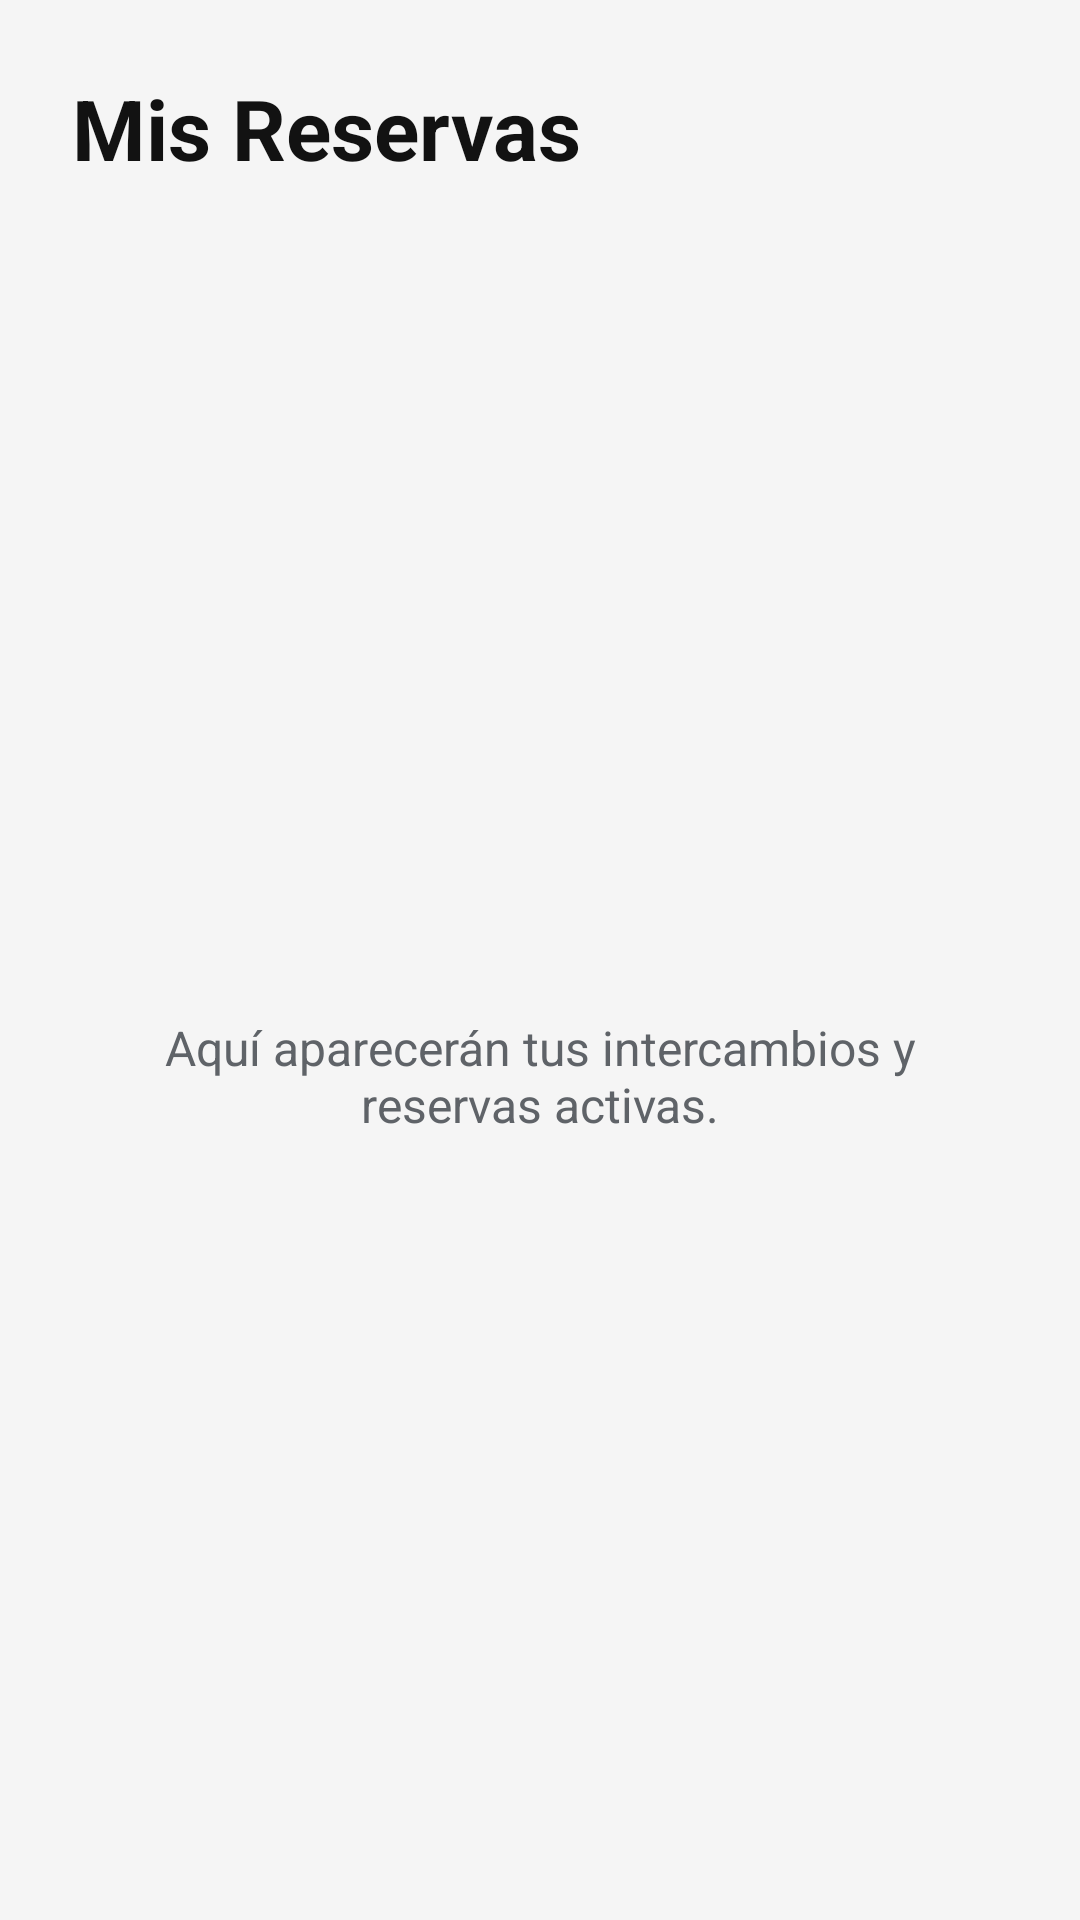

Reconstruct the res/layout file that produces this screen, plus the resources it refers to.
<!-- AndroidManifest.xml: application theme Theme.AppTFG -->
<!-- res/layout/fragment_reservas.xml -->
<?xml version="1.0" encoding="utf-8"?>
<LinearLayout xmlns:android="http://schemas.android.com/apk/res/android"
    android:layout_width="match_parent"
    android:layout_height="match_parent"
    android:orientation="vertical"
    android:paddingTop="24dp"
    android:background="?android:attr/colorBackground">

    <TextView
        android:layout_width="wrap_content"
        android:layout_height="wrap_content"
        android:text="Mis Reservas"
        android:textSize="28sp"
        android:textStyle="bold"
        android:textColor="?android:attr/textColorPrimary"
        android:layout_marginStart="24dp"
        android:layout_marginBottom="16dp"/>

    <RelativeLayout
        android:layout_width="match_parent"
        android:layout_height="match_parent">

        <androidx.recyclerview.widget.RecyclerView
            android:id="@+id/rvMisReservas"
            android:layout_width="match_parent"
            android:layout_height="match_parent"
            android:clipToPadding="false"
            android:paddingBottom="80dp" />

        <TextView
        android:id="@+id/tvEmptyState"
        android:layout_width="match_parent"
        android:layout_height="wrap_content"
        android:text="Aquí aparecerán tus intercambios y reservas activas."
        android:textColor="?android:attr/textColorSecondary"
        android:textSize="16sp"
        android:gravity="center"
        android:layout_centerInParent="true"
        android:paddingHorizontal="32dp"
        android:visibility="visible"/>

    </RelativeLayout>
</LinearLayout>
<!-- resources referenced by this layout -->
<resources>
  <style name="Theme.AppTFG" parent="Theme.MaterialComponents.DayNight.NoActionBar">
          
          <item name="colorPrimary">@color/colorPrimary</item>
          <item name="colorPrimaryVariant">@color/colorPrimaryVariant</item>
          <item name="colorOnPrimary">@color/colorOnPrimary</item>
  
          
          <item name="colorSecondary">@color/colorSecondary</item>
          <item name="colorSecondaryVariant">@color/colorSecondaryVariant</item>
          <item name="colorOnSecondary">@color/colorOnSecondary</item>
  
          
          <item name="android:statusBarColor">?attr/colorPrimaryVariant</item>
  
          
          <item name="android:colorBackground">@color/colorBackground</item>
          <item name="colorSurface">@color/colorSurface</item>
  
          <item name="colorOnBackground">@color/colorOnBackground</item>
          <item name="colorOnSurface">@color/colorOnSurface</item>
  
          
          <item name="android:textColorPrimary">@color/textColorPrimary</item>
          <item name="android:textColorSecondary">@color/textColorSecondary</item>
      </style>
  <color name="colorPrimary">#1976D2</color>
  <color name="colorPrimaryVariant">#0D47A1</color>
  <color name="colorOnPrimary">#FFFFFF</color>
  <color name="colorSecondary">#42A5F5</color>
  <color name="colorSecondaryVariant">#1E88E5</color>
  <color name="colorOnSecondary">#000000</color>
  <color name="colorBackground">#F5F5F5</color>
  <color name="colorSurface">#FFFFFF</color>
  <color name="colorOnBackground">#121212</color>
  <color name="colorOnSurface">#121212</color>
  <color name="textColorPrimary">#121212</color>
  <color name="textColorSecondary">#5F6368</color>
</resources>
